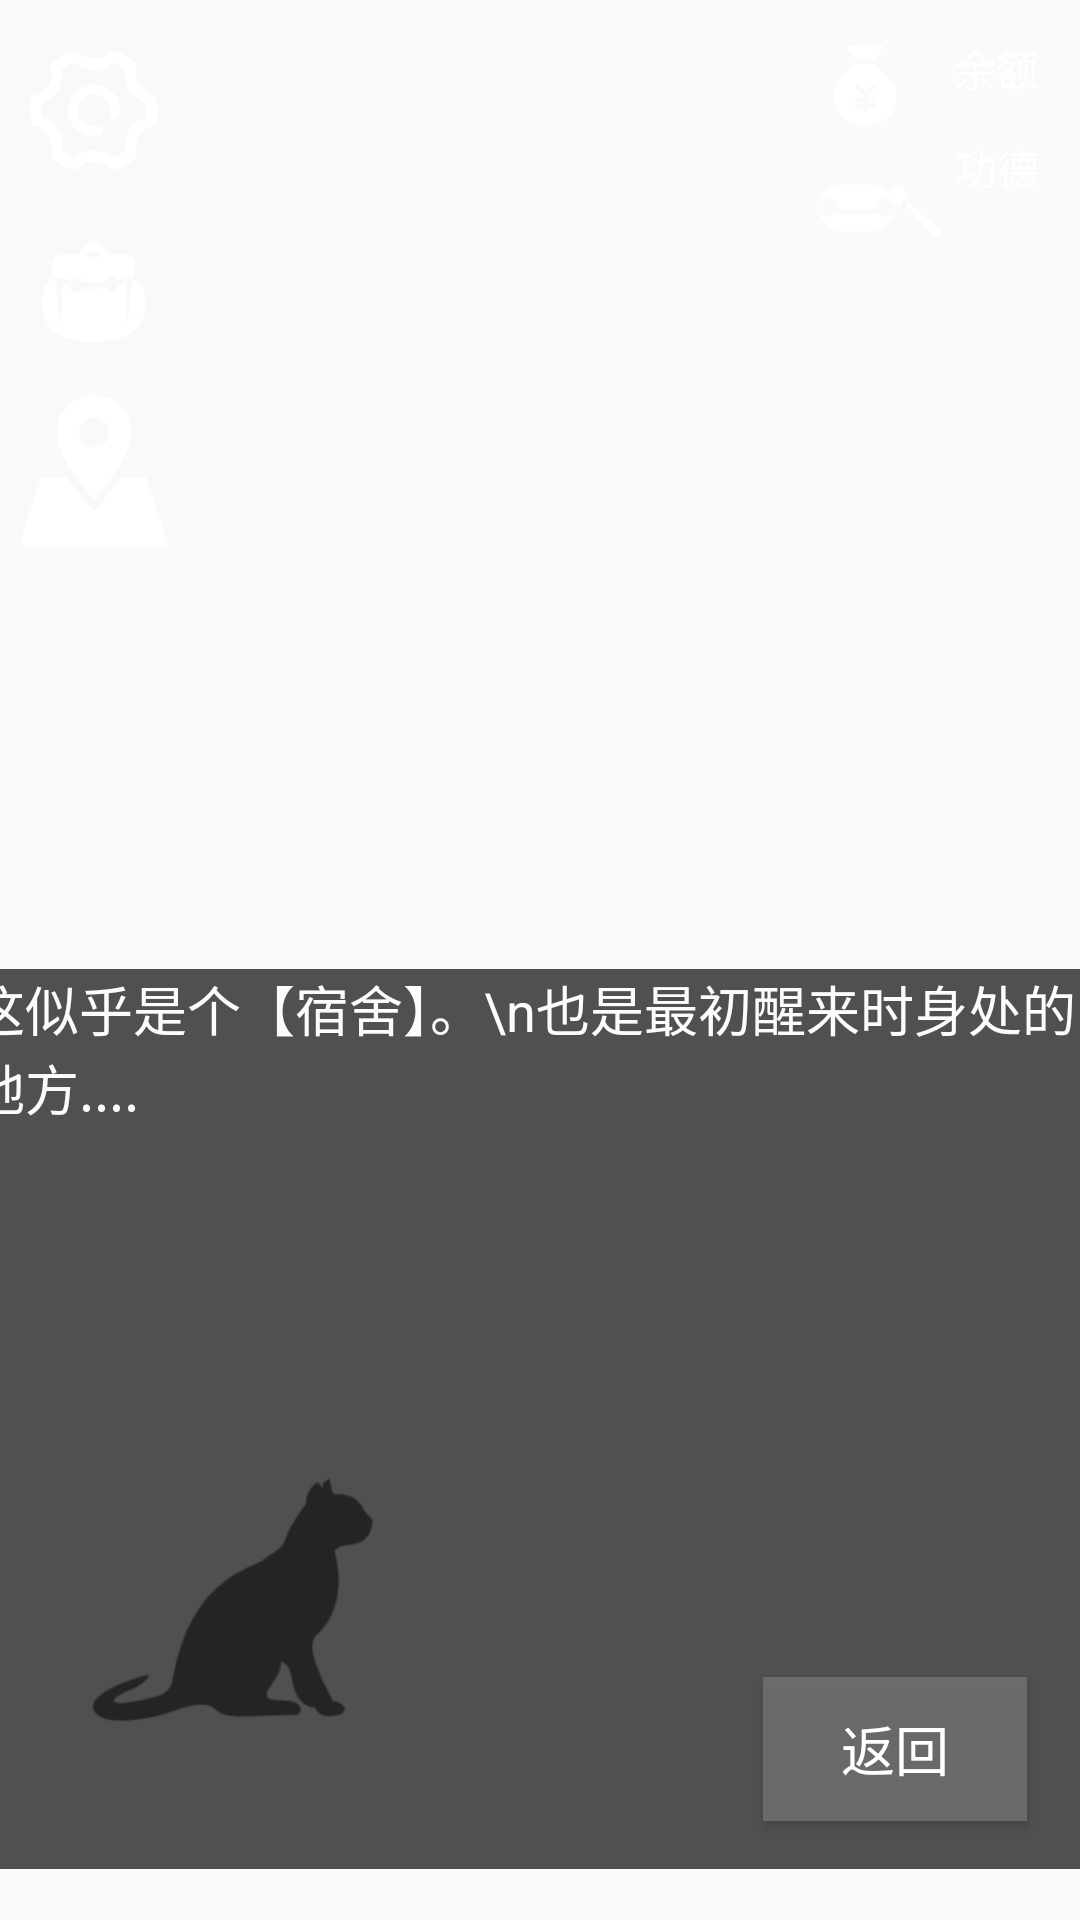

Layout XML and referenced resources for this Android screen:
<!-- AndroidManifest.xml: application theme Theme.Escape -->
<!-- res/layout/activity_scene_dorm.xml -->
<?xml version="1.0" encoding="utf-8"?>
<androidx.constraintlayout.widget.ConstraintLayout xmlns:android="http://schemas.android.com/apk/res/android"
    xmlns:app="http://schemas.android.com/apk/res-auto"
    xmlns:tools="http://schemas.android.com/tools"
    android:layout_width="match_parent"
    android:layout_height="match_parent"
    tools:context=".SceneDormActivity">


    <ImageView
        android:id="@+id/imageview_scene1"
        android:layout_width="match_parent"
        android:layout_height="match_parent"
        android:adjustViewBounds="true"
        android:scaleType="centerCrop"
        android:src="@drawable/ceiling"
        app:layout_constraintBottom_toBottomOf="parent"
        app:layout_constraintEnd_toEndOf="parent"
        app:layout_constraintHorizontal_bias="0.0"
        app:layout_constraintStart_toStartOf="parent"
        app:layout_constraintTop_toTopOf="parent"
        app:layout_constraintVertical_bias="0.0" />

    <LinearLayout
        android:layout_width="wrap_content"
        android:layout_height="wrap_content"
        android:orientation="horizontal"
        app:layout_constraintBottom_toBottomOf="parent"
        app:layout_constraintEnd_toEndOf="parent"
        app:layout_constraintHorizontal_bias="0.951"
        app:layout_constraintStart_toStartOf="parent"
        app:layout_constraintTop_toTopOf="parent"
        app:layout_constraintVertical_bias="0.02">

        <ImageView
            android:layout_width="30dp"
            android:layout_height="30dp"
            android:src="@drawable/money" />

        <TextView
            android:id="@+id/textView_money"
            android:layout_width="wrap_content"
            android:layout_height="wrap_content"
            android:layout_marginLeft="15dp"
            android:text="余额"
            android:textColor="@color/white" />

    </LinearLayout>

    <LinearLayout
        android:layout_width="wrap_content"
        android:layout_height="wrap_content"
        android:orientation="horizontal"
        app:layout_constraintBottom_toBottomOf="parent"
        app:layout_constraintEnd_toEndOf="parent"
        app:layout_constraintHorizontal_bias="0.951"
        app:layout_constraintStart_toStartOf="parent"
        app:layout_constraintTop_toTopOf="parent"
        app:layout_constraintVertical_bias="0.077">

        <ImageView
            android:layout_width="50dp"
            android:layout_height="50dp"
            android:src="@drawable/muyu_white" />

        <TextView
            android:id="@+id/textView_goodpoint"
            android:layout_width="wrap_content"
            android:layout_height="wrap_content"
            android:text="功德"
            android:textColor="@color/white" />

    </LinearLayout>

    <ImageButton
        android:id="@+id/cat"
        android:layout_width="100dp"
        android:layout_height="100dp"
        android:background="#01000000"
        android:scaleType="centerCrop"
        android:src="@drawable/cat"
        app:layout_constraintBottom_toBottomOf="@+id/imageview_scene1"
        app:layout_constraintEnd_toEndOf="parent"
        app:layout_constraintHorizontal_bias="0.106"
        app:layout_constraintStart_toStartOf="@+id/imageview_scene1"
        app:layout_constraintTop_toTopOf="@+id/imageview_scene1"
        app:layout_constraintVertical_bias="0.895" />

    <TextView
        android:id="@+id/textView_dialog"
        android:layout_width="380dp"
        android:layout_height="300dp"
        android:text="这似乎是个【宿舍】。\n也是最初醒来时身处的地方...."
        android:textColor="#FDFCFC"
        android:background="#C9232323"
        android:textSize="18sp"
        android:visibility="visible"
        app:layout_constraintBottom_toBottomOf="@+id/imageview_scene1"
        app:layout_constraintEnd_toEndOf="parent"
        app:layout_constraintHorizontal_bias="0.5"
        app:layout_constraintStart_toStartOf="parent"
        app:layout_constraintTop_toTopOf="parent"
        app:layout_constraintVertical_bias="0.95"/>

    <Button
        android:id="@+id/btn_dialogue_choose2"
        android:layout_width="wrap_content"
        android:layout_height="wrap_content"
        android:background="#C1787676"
        android:text="玩耍"
        android:visibility="invisible"
        android:textColor="@color/white"
        android:textSize="18sp"
        app:layout_constraintBottom_toBottomOf="@+id/textView_dialog"
        app:layout_constraintEnd_toEndOf="@+id/textView_dialog"
        app:layout_constraintHorizontal_bias="0.16"
        app:layout_constraintStart_toEndOf="@+id/btn_dialogue_choose1"
        app:layout_constraintTop_toTopOf="@+id/textView_dialog"
        app:layout_constraintVertical_bias="0.936" />

    <Button
        android:id="@+id/btn_dialogue_choose_no"
        android:layout_width="wrap_content"
        android:layout_height="wrap_content"
        android:background="#C1787676"
        android:text="返回"
        android:visibility="visible"
        android:textColor="@color/white"
        android:textSize="18sp"
        app:layout_constraintBottom_toBottomOf="@+id/textView_dialog"
        app:layout_constraintEnd_toEndOf="@+id/textView_dialog"
        app:layout_constraintHorizontal_bias="0.525"
        app:layout_constraintStart_toEndOf="@+id/btn_dialogue_choose2"
        app:layout_constraintTop_toTopOf="@+id/textView_dialog"
        app:layout_constraintVertical_bias="0.936" />

    <Button
        android:id="@+id/btn_dialogue_choose1"
        android:layout_width="wrap_content"
        android:layout_height="wrap_content"
        android:layout_marginBottom="16dp"
        android:background="#C1787676"
        android:text="看看收藏"
        android:visibility="invisible"
        android:textColor="@color/white"
        android:textSize="18sp"
        app:layout_constraintBottom_toBottomOf="@+id/textView_dialog"
        app:layout_constraintEnd_toEndOf="@+id/textView_dialog"
        app:layout_constraintHorizontal_bias="0.102"
        app:layout_constraintStart_toStartOf="@+id/textView_dialog" />

    <ImageButton
        android:id="@+id/image_btn_setting"
        android:layout_width="50dp"
        android:layout_height="50dp"
        android:scaleType="centerCrop"
        android:background="#01000000"
        android:src="@drawable/setting"
        app:layout_constraintBottom_toBottomOf="parent"
        app:layout_constraintEnd_toEndOf="parent"
        app:layout_constraintStart_toStartOf="parent"
        app:layout_constraintTop_toTopOf="parent"
        app:layout_constraintVertical_bias="0.02"
        app:layout_constraintHorizontal_bias="0.02"/>


    <ImageButton
        android:id="@+id/image_btn_bag"
        android:layout_width="50dp"
        android:layout_height="50dp"
        android:scaleType="centerCrop"
        android:background="#01000000"
        android:src="@drawable/bag"
        app:layout_constraintBottom_toBottomOf="parent"
        app:layout_constraintEnd_toEndOf="parent"
        app:layout_constraintStart_toStartOf="parent"
        app:layout_constraintTop_toBottomOf="@id/image_btn_setting"
        app:layout_constraintVertical_bias="0.02"
        app:layout_constraintHorizontal_bias="0.02"/>

    <ImageButton
        android:id="@+id/image_btn_map"
        android:layout_width="50dp"
        android:layout_height="50dp"
        android:scaleType="centerCrop"
        android:background="#01000000"
        android:src="@drawable/map"
        app:layout_constraintBottom_toBottomOf="parent"
        app:layout_constraintEnd_toEndOf="parent"
        app:layout_constraintStart_toStartOf="parent"
        app:layout_constraintTop_toBottomOf="@id/image_btn_bag"
        app:layout_constraintVertical_bias="0.02"
        app:layout_constraintHorizontal_bias="0.02"/>


</androidx.constraintlayout.widget.ConstraintLayout>
<!-- resources referenced by this layout -->
<resources>
  <!-- drawable bag: png bitmap (drawable, 5476 bytes) -->
  <!-- drawable cat: png bitmap (drawable, 6068 bytes) -->
  <!-- drawable map: png bitmap (drawable, 5669 bytes) -->
  <!-- drawable money: png bitmap (drawable, 4128 bytes) -->
  <!-- drawable muyu_white: png bitmap (drawable, 4122 bytes) -->
  <!-- drawable setting: png bitmap (drawable, 7725 bytes) -->
  <style name="Theme.Escape" parent="Theme.MaterialComponents.DayNight.NoActionBar.Bridge">
          
          <item name="colorPrimary">@color/purple_500</item>
          <item name="colorPrimaryVariant">@color/purple_700</item>
          <item name="colorOnPrimary">@color/white</item>
          
          <item name="colorSecondary">@color/teal_200</item>
          <item name="colorSecondaryVariant">@color/teal_700</item>
          <item name="colorOnSecondary">@color/black</item>
          
          <item name="android:statusBarColor">?attr/colorPrimaryVariant</item>
          
      </style>
  <!-- not gathered from this repository: default colours our renderer supplied (Android Studio template values) -->
  <color name="purple_500">#FF6200EE</color>
  <color name="purple_700">#FF3700B3</color>
  <color name="teal_200">#FF03DAC5</color>
  <color name="teal_700">#FF018786</color>
  <color name="black">#FF000000</color>
  <color name="white">#FFFFFFFF</color>
</resources>
